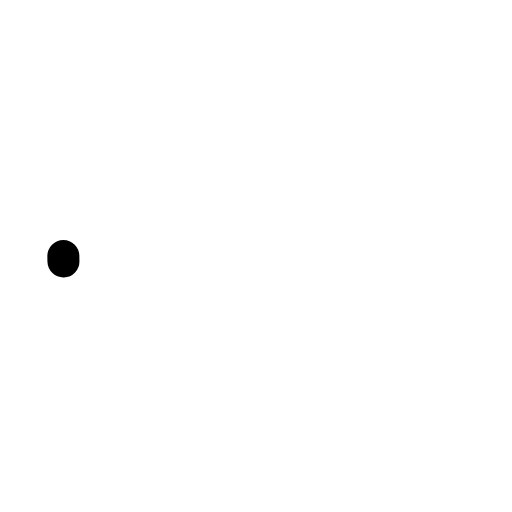
t = 0.00 s
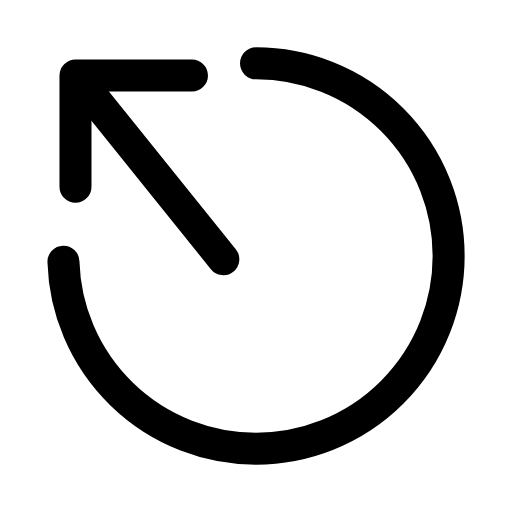
t = 0.28 s
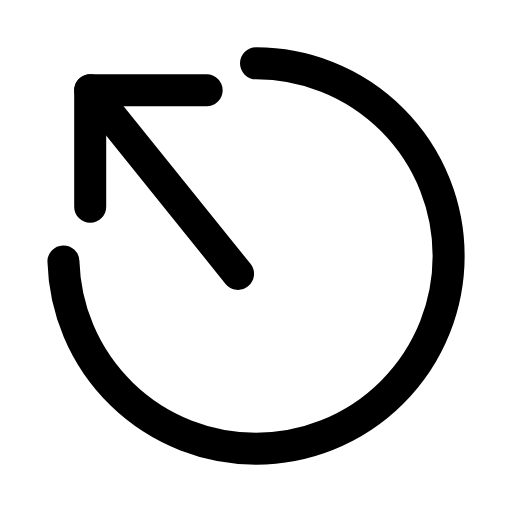
t = 0.56 s
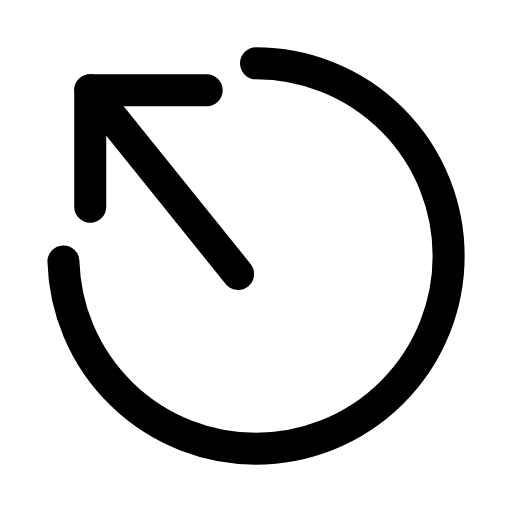
t = 0.83 s
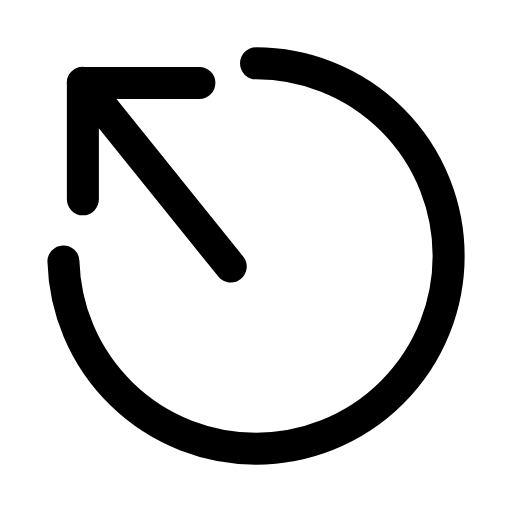
t = 1.13 s
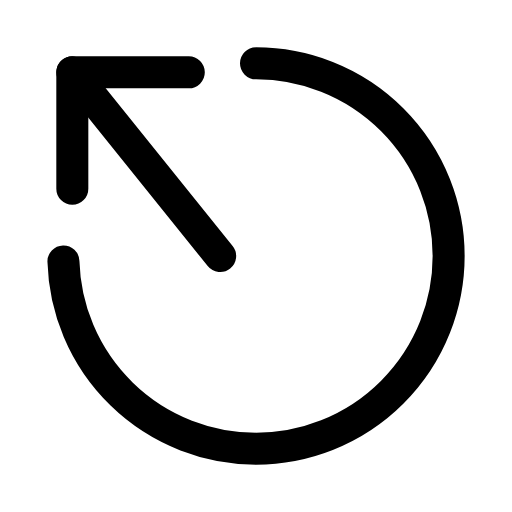
t = 1.24 s

The animated SVG that drew these frames (rendered in a browser with its animation timeline set to each time). Animation: 4 SMIL elements (animate=3,animateTransform=1); one cycle of 1.70 s, repeats indefinitely.

<svg xmlns="http://www.w3.org/2000/svg" width="24" height="24" viewBox="0 0 24 24" fill="none"><g transform="translate(-0.6 -0.6) scale(1.05)"><path stroke="currentColor" stroke-width="1.429" stroke-linecap="round" stroke-linejoin="round" fill="none" d="M12 3.4A8.6 8.6 0 1 1 3.4 12" pathLength="1" stroke-dasharray="1"><animate attributeName="stroke-dashoffset" values="1;1;0;0;0;0;1;1;1" keyTimes="0;0;0.189;0.45;0.6;0.774;0.9;0.9;1" dur="1.7s" repeatCount="indefinite" calcMode="spline" keySplines="0.16 1 0.3 1;0.16 1 0.3 1;0.16 1 0.3 1;0.16 1 0.3 1;0.16 1 0.3 1;0.16 1 0.3 1;0.16 1 0.3 1;0.16 1 0.3 1"/></path><g><animateTransform attributeName="transform" type="translate" values="0 0;0 0;-0.8 -0.8;0 0;0 0;0 0;0 0;-0.8 -0.8;0 0;0 0;0 0" keyTimes="0;0.135;0.2475;0.36;0.45;0.6;0.66;0.735;0.81;0.9;1" dur="1.7s" repeatCount="indefinite" calcMode="spline" keySplines="0.16 1 0.3 1;0.16 1 0.3 1;0.16 1 0.3 1;0.16 1 0.3 1;0.16 1 0.3 1;0.16 1 0.3 1;0.16 1 0.3 1;0.16 1 0.3 1;0.16 1 0.3 1;0.16 1 0.3 1"/><line stroke="currentColor" stroke-width="1.429" stroke-linecap="round" stroke-linejoin="round" fill="none" x1="11.2" x2="4.6" y1="12.8" y2="4.6" pathLength="1" stroke-dasharray="1"><animate attributeName="stroke-dashoffset" values="1;1;0;0;0;0;1;1;1" keyTimes="0;0.0315;0.2205;0.45;0.6;0.753;0.879;0.9;1" dur="1.7s" repeatCount="indefinite" calcMode="spline" keySplines="0.16 1 0.3 1;0.16 1 0.3 1;0.16 1 0.3 1;0.16 1 0.3 1;0.16 1 0.3 1;0.16 1 0.3 1;0.16 1 0.3 1;0.16 1 0.3 1"/></line><path stroke="currentColor" stroke-width="1.429" stroke-linecap="round" stroke-linejoin="round" fill="none" d="M9.8 4.6L4.6 4.6L4.6 9.8" pathLength="1" stroke-dasharray="1"><animate attributeName="stroke-dashoffset" values="1;1;0;0;0;0;1;1;1" keyTimes="0;0.063;0.252;0.45;0.6;0.732;0.858;0.9;1" dur="1.7s" repeatCount="indefinite" calcMode="spline" keySplines="0.16 1 0.3 1;0.16 1 0.3 1;0.16 1 0.3 1;0.16 1 0.3 1;0.16 1 0.3 1;0.16 1 0.3 1;0.16 1 0.3 1;0.16 1 0.3 1"/></path></g></g></svg>
